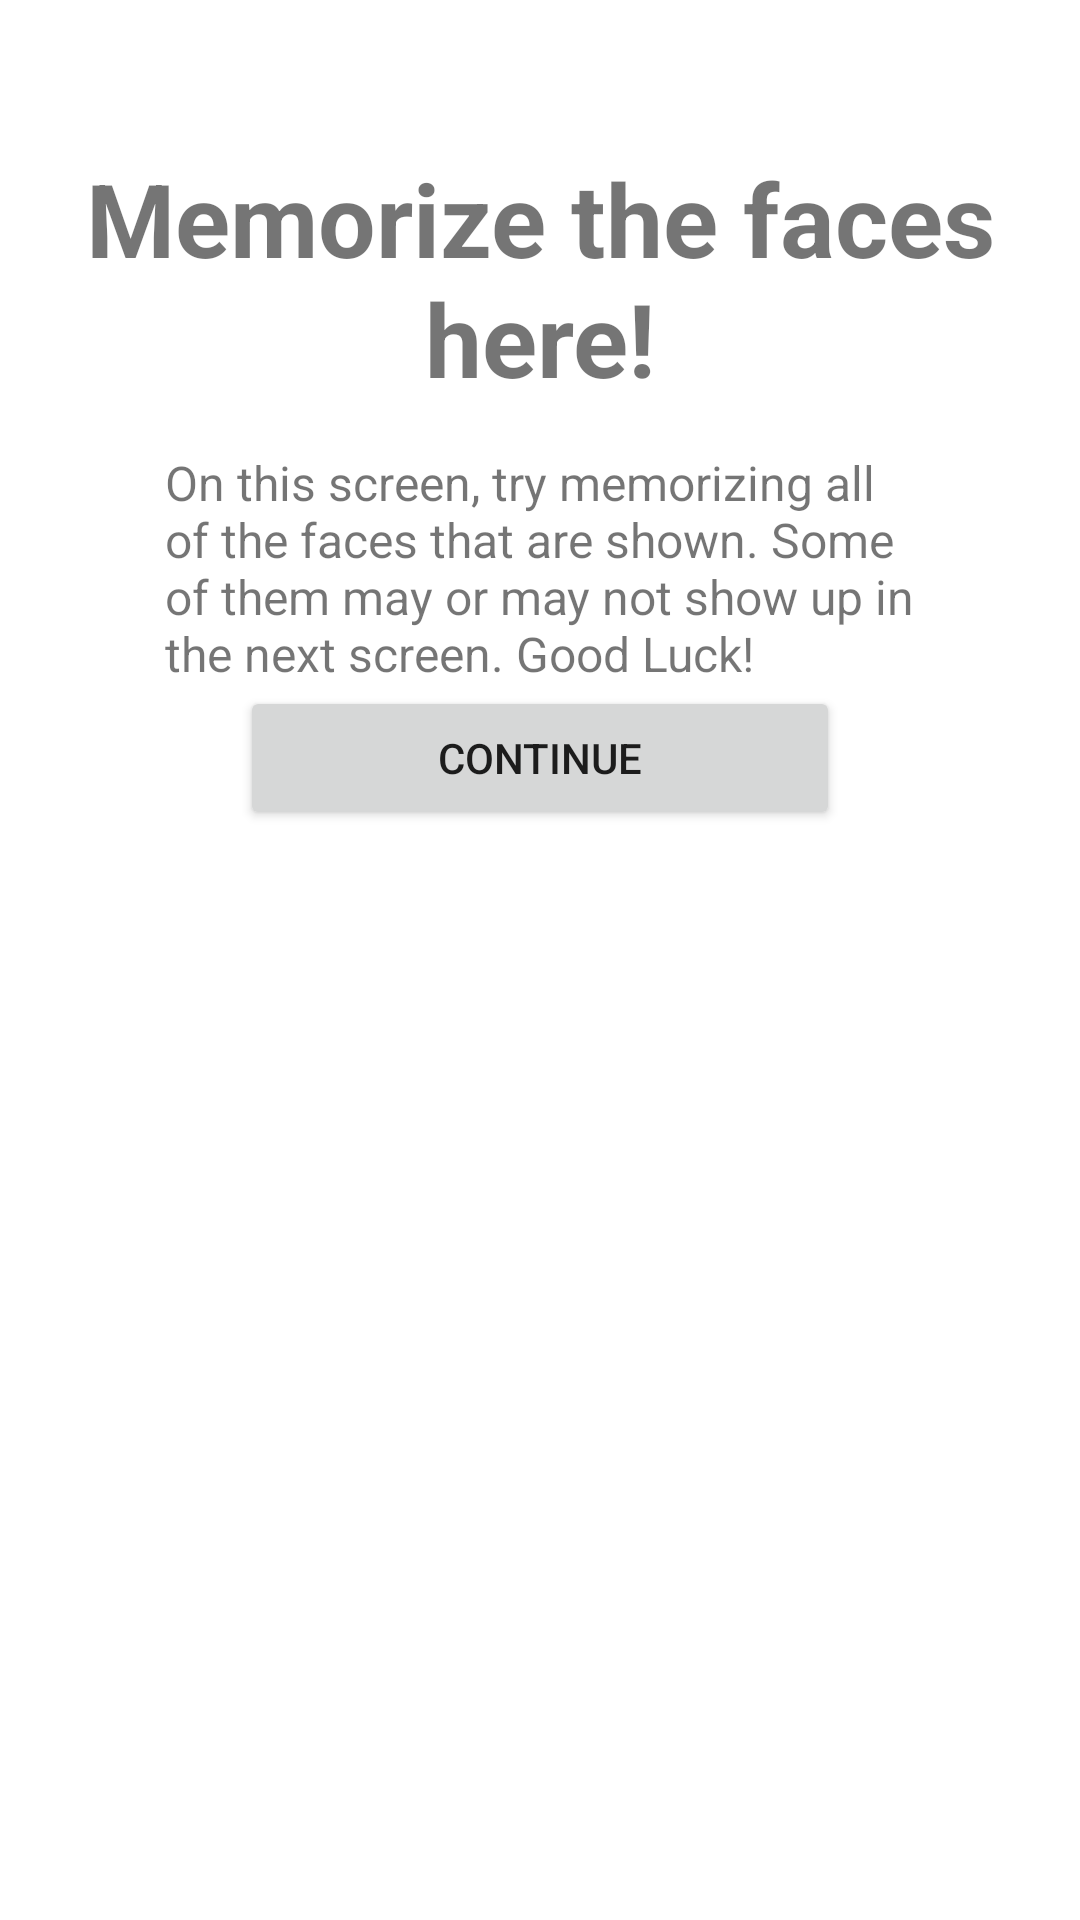

Layout XML and referenced resources for this Android screen:
<!-- AndroidManifest.xml: application theme Theme.FaceRace -->
<!-- res/layout/activity_test.xml -->
<?xml version="1.0" encoding="utf-8"?>
<LinearLayout xmlns:android="http://schemas.android.com/apk/res/android"
    xmlns:app="http://schemas.android.com/apk/res-auto"
    xmlns:tools="http://schemas.android.com/tools"
    android:layout_width="match_parent"
    android:layout_height="match_parent"
    android:orientation="vertical"
    tools:context=".TestActivity" >

    <FrameLayout
        android:id="@+id/frameLayout_game"
        android:layout_width="match_parent"
        android:layout_height="50dp"
        android:background="@drawable/blue_bg"
        app:layout_constraintBottom_toTopOf="@+id/fragmentContainerView_main"
        tools:ignore="MissingConstraints" />

    <TextView
        android:id="@+id/title_textView_test"
        android:layout_width="match_parent"
        android:layout_height="100dp"
        android:layout_gravity="center"
        android:text="@string/memorise_here_label"
        android:textAlignment="center"
        android:textSize="34sp"
        android:textStyle="bold" />

    <TextView
        android:id="@+id/textView_test"
        android:layout_width="250dp"
        android:layout_height="wrap_content"
        android:layout_gravity="center"
        android:text="@string/memorise_rules"
        android:textSize="16sp" />

    <Button
        android:id="@+id/button_test_continue"
        android:layout_width="200dp"
        android:layout_height="wrap_content"
        android:layout_gravity="center"
        android:text="@string/continue_button" />

    <androidx.recyclerview.widget.RecyclerView
        android:id="@+id/recyclerView_test"
        android:layout_width="match_parent"
        android:layout_height="450dp" />

</LinearLayout>
<!-- resources referenced by this layout -->
<resources>
  <string name="continue_button">Continue</string>
  <string name="memorise_here_label">Memorize the faces here!</string>
  <string name="memorise_rules">On this screen, try memorizing all of the faces that are shown. Some of them may or may not show up in the next screen. Good Luck!</string>
  <style name="Theme.FaceRace" parent="Theme.MaterialComponents.DayNight.NoActionBar">
          
          <item name="colorPrimary">@color/my_primary_700</item>
          <item name="colorPrimaryVariant">@color/my_primary_500</item>
          <item name="colorOnPrimary">@color/white</item>
          
          <item name="colorSecondary">@color/secondary_200</item>
          <item name="colorSecondaryVariant">@color/secondary_500</item>
          <item name="colorOnSecondary">@color/black</item>
          
          <item name="android:statusBarColor" tools:targetApi="l">?attr/colorPrimaryVariant</item>
          
      </style>
  <color name="my_primary_700">#1566DF</color>
  <color name="my_primary_500">#528FEA</color>
  <color name="white">#FFFFFFFF</color>
  <color name="secondary_200">#FFAFAA</color>
  <color name="secondary_500">#FE5F55</color>
  <color name="black">#FF000000</color>
</resources>
